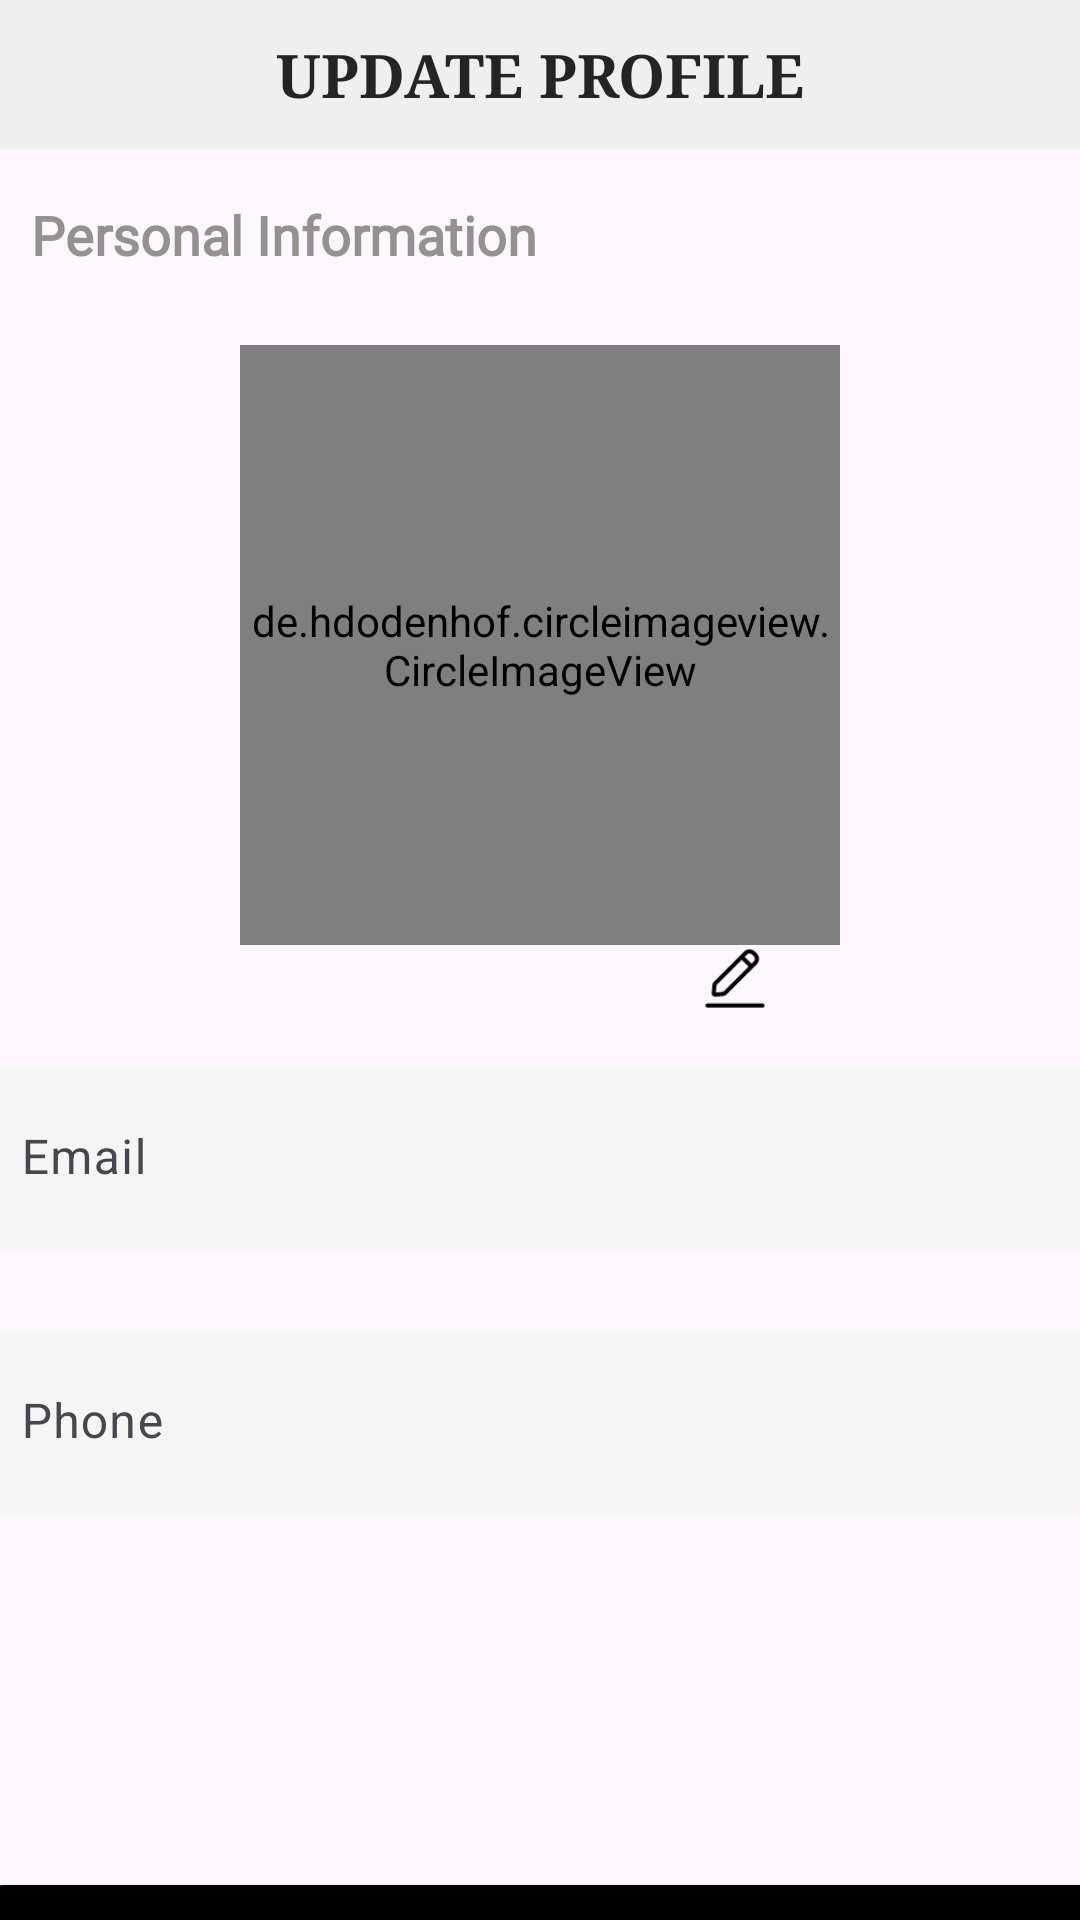

Write the Android layout XML for this screen, with the resource values it uses.
<!-- AndroidManifest.xml: application theme Theme.FurnitureShopping -->
<!-- res/layout/activity_update_profile.xml -->
<?xml version="1.0" encoding="utf-8"?>
<androidx.constraintlayout.widget.ConstraintLayout xmlns:android="http://schemas.android.com/apk/res/android"
    xmlns:app="http://schemas.android.com/apk/res-auto"
    xmlns:tools="http://schemas.android.com/tools"
    android:layout_width="match_parent"
    android:layout_height="match_parent"
    tools:context=".activities.UpdateProfileActivity">

    <TextView
        android:id="@+id/tv_label_infor"
        android:layout_width="wrap_content"
        android:layout_height="wrap_content"
        android:layout_marginTop="16dp"
        android:fontFamily="@font/nunito_sans_light"
        android:text="Personal Information"
        android:textColor="#E98C8585"
        android:textSize="18dp"
        android:textStyle="bold"
        app:layout_constraintEnd_toEndOf="parent"
        app:layout_constraintHorizontal_bias="0.054"
        app:layout_constraintStart_toStartOf="parent"
        app:layout_constraintTop_toBottomOf="@+id/toolbar"
        app:layout_goneMarginTop="10dp" />

    <Button
        android:id="@+id/btn_update_profile"
        android:layout_width="380dp"
        android:layout_height="60dp"
        android:layout_marginTop="124dp"
        android:text="UPDATE PROFILE"
        android:textSize="20dp"
        android:background="@drawable/custom_button"
        app:backgroundTint="@null"
        app:layout_constraintEnd_toEndOf="parent"
        app:layout_constraintStart_toStartOf="parent"
        app:layout_constraintTop_toBottomOf="@+id/etPhone" />

    <com.google.android.material.textfield.TextInputLayout
        android:id="@+id/etEmail"
        android:layout_width="380dp"
        android:layout_height="wrap_content"
        android:layout_marginTop="350dp"
        app:layout_constraintEnd_toEndOf="parent"
        app:layout_constraintHorizontal_bias="0.483"
        app:layout_constraintStart_toStartOf="parent"
        app:layout_constraintTop_toTopOf="parent">

        <com.google.android.material.textfield.TextInputEditText
            android:id="@+id/it_email"
            android:layout_width="380dp"
            android:layout_height="61dp"
            android:background="@drawable/custom_edittext"
            android:hint="Email" />
    </com.google.android.material.textfield.TextInputLayout>

    <com.google.android.material.textfield.TextInputLayout
        android:id="@+id/etPhone"
        android:layout_width="380dp"
        android:layout_height="wrap_content"
        android:layout_marginTop="438dp"
        app:layout_constraintEnd_toEndOf="parent"
        app:layout_constraintHorizontal_bias="0.483"
        app:layout_constraintStart_toStartOf="parent"
        app:layout_constraintTop_toTopOf="parent">

        <com.google.android.material.textfield.TextInputEditText
            android:id="@+id/it_phone"
            android:layout_width="380dp"
            android:layout_height="61dp"
            android:background="@drawable/custom_edittext"
            android:hint="Phone" />
    </com.google.android.material.textfield.TextInputLayout>

    <androidx.appcompat.widget.Toolbar
        android:id="@+id/toolbar"
        android:layout_width="match_parent"
        android:layout_height="50dp"
        android:background="#EFEFEF"
        android:minHeight="?attr/actionBarSize"
        android:theme="?attr/actionBarTheme"
        app:layout_constraintEnd_toEndOf="parent"
        app:layout_constraintStart_toStartOf="parent"
        app:layout_constraintTop_toTopOf="parent">

        <ImageView
            android:id="@+id/img_back_update_profile"
            android:layout_width="20dp"
            android:layout_height="20dp"
            app:srcCompat="@drawable/left_arrow" />

        <TextView
            android:layout_width="wrap_content"
            android:layout_height="wrap_content"
            android:layout_gravity="center"
            android:fontFamily="serif"
            android:text="Update profile"
            android:textAllCaps="true"
            android:textColor="#242424"
            android:textSize="20dp"
            android:textStyle="bold"
            tools:layout_editor_absoluteX="177dp"
            tools:layout_editor_absoluteY="15dp" />

    </androidx.appcompat.widget.Toolbar>

    <de.hdodenhof.circleimageview.CircleImageView
        android:id="@+id/img_avatar_update"
        android:layout_width="200dp"
        android:layout_height="200dp"
        android:layout_marginTop="65dp"
        android:src="@drawable/avatar"
        app:layout_constraintEnd_toEndOf="parent"
        app:layout_constraintStart_toStartOf="parent"
        app:layout_constraintTop_toBottomOf="@+id/toolbar" />

    <ImageView
        android:id="@+id/imghihi"
        android:layout_width="22dp"
        android:layout_height="22dp"
        android:layout_marginStart="1dp"
        android:layout_marginEnd="104dp"
        android:src="@drawable/edit"
        app:layout_constraintEnd_toEndOf="parent"
        app:layout_constraintStart_toEndOf="@+id/img_avatar"
        app:layout_constraintTop_toBottomOf="@+id/img_avatar_update" />

</androidx.constraintlayout.widget.ConstraintLayout>
<!-- resources referenced by this layout -->
<resources>
  <!-- drawable avatar: png bitmap (drawable, 5421 bytes) -->
  <!-- drawable custom_button (drawable) -->
  <?xml version="1.0" encoding="utf-8"?>
  <shape xmlns:android="http://schemas.android.com/apk/res/android">
      <stroke
          android:width="2dp"
          android:color="#000000" />
      <solid android:color="#000000" />
      <corners android:radius="10dp" />
  </shape>
  <!-- drawable custom_edittext (drawable) -->
  <?xml version="1.0" encoding="utf-8"?>
  <shape xmlns:android="http://schemas.android.com/apk/res/android"
      android:shape="rectangle">
      <corners android:radius="5dp"/>
      <solid android:color="#F5F5F5"/>
  </shape>
  <!-- drawable edit: png bitmap (drawable, 677 bytes) -->
  <style name="Theme.FurnitureShopping" parent="Base.Theme.FurnitureShopping" />
  <style name="Base.Theme.FurnitureShopping" parent="Theme.Material3.DayNight.NoActionBar">
          
          
      </style>
</resources>
